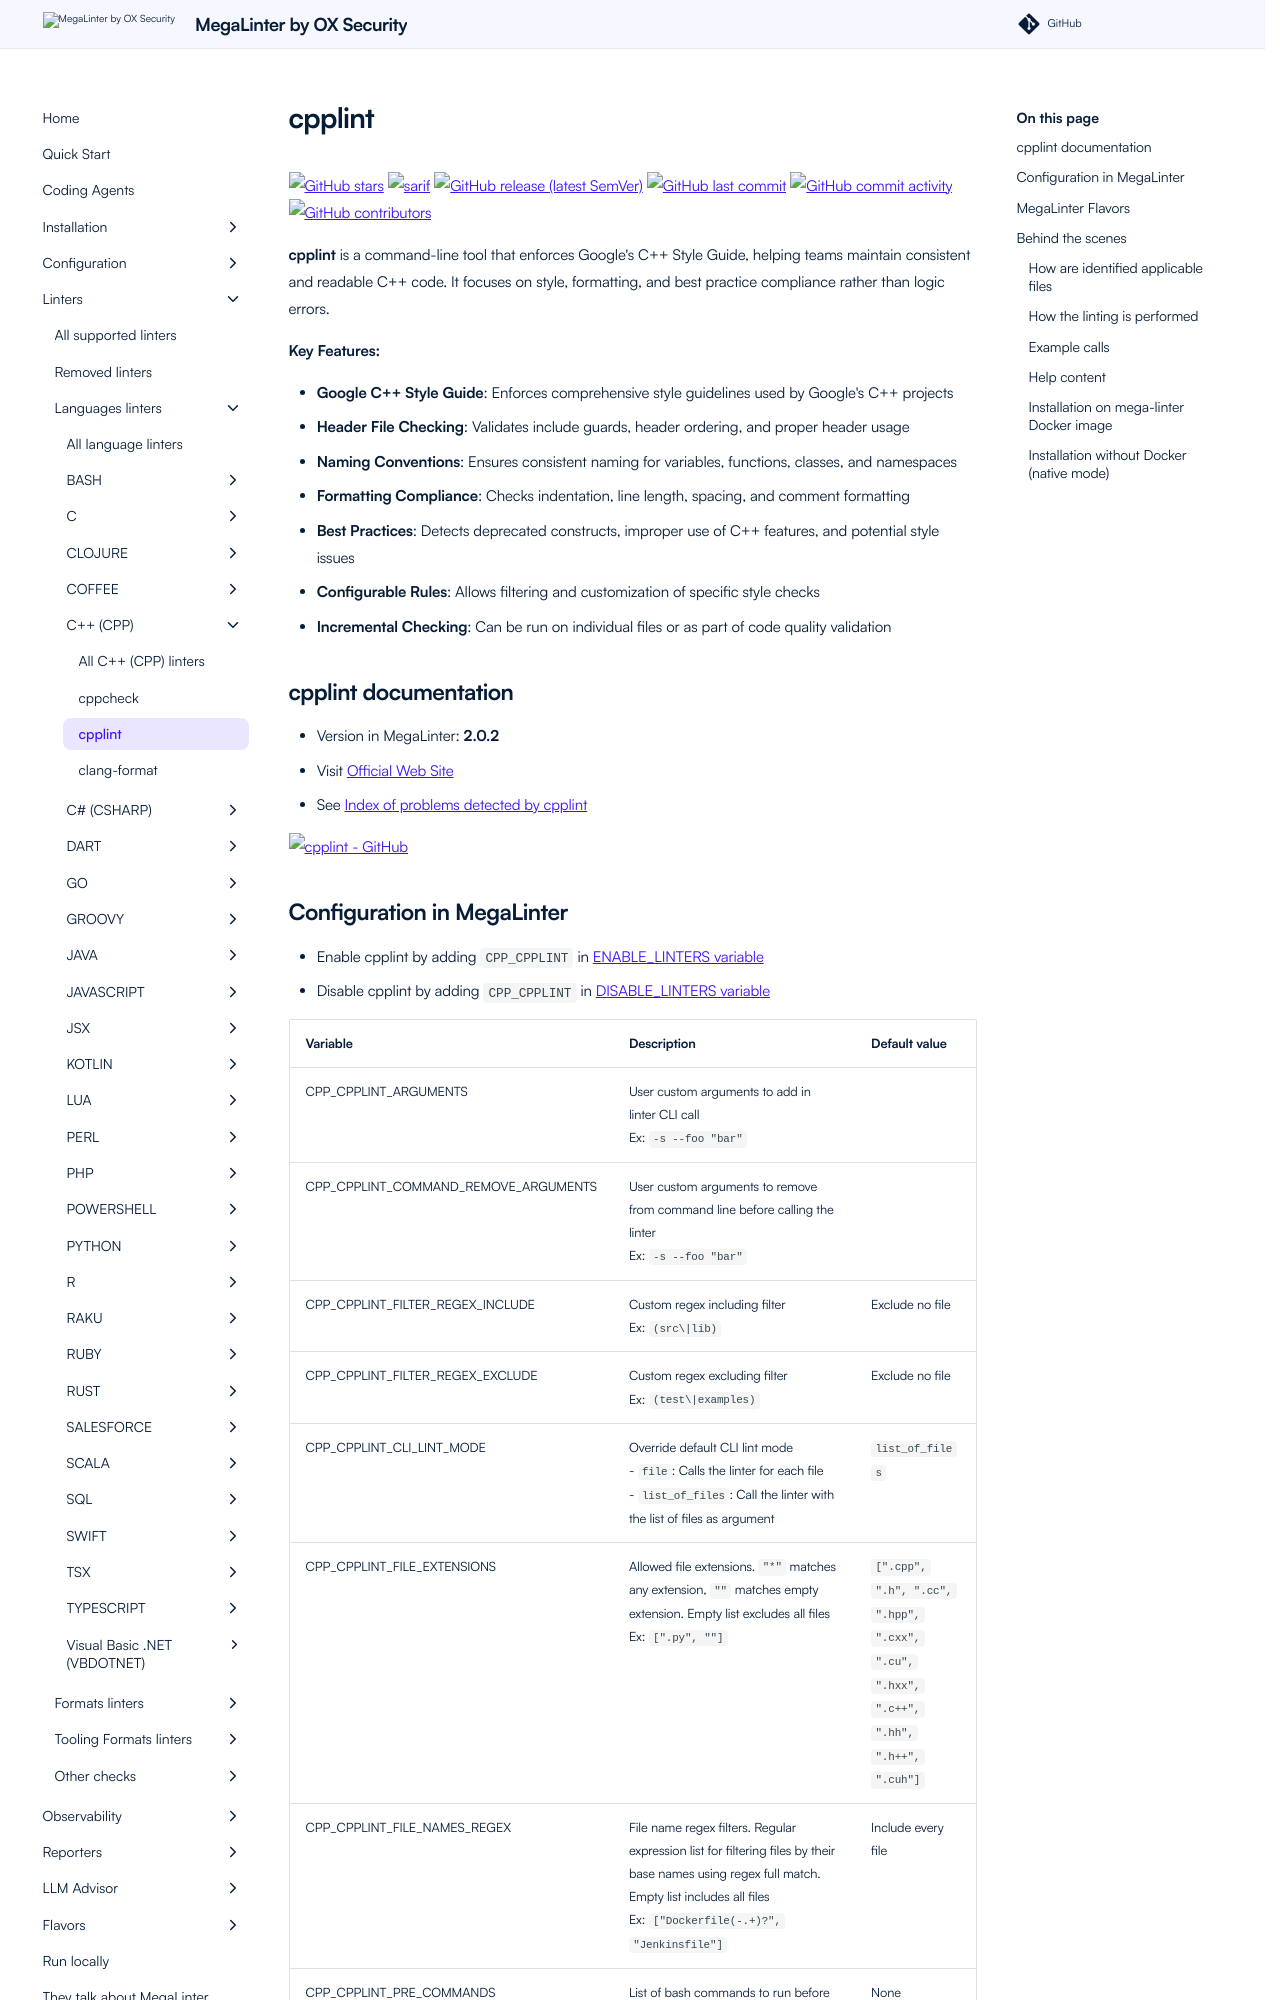

repository: oxsecurity/megalinter · page: beta/descriptors/cpp_cpplint/index.html · generator: mkdocs

---
title: cpplint configuration in MegaLinter
description: How to use cpplint (configure, ignore files, ignore errors, help & version documentations) to analyze CPP files
---
<!-- markdownlint-disable MD033 MD041 MD046 -->
<!-- @generated by .automation/build.py, please don't update manually -->
# cpplint
[![GitHub stars](https://img.shields.io/github/stars/cpplint/cpplint?cacheSeconds=3600)](https://github.com/cpplint/cpplint) ![sarif](https://shields.io/badge/-SARIF-orange) [![GitHub release (latest SemVer)](https://img.shields.io/github/v/release/cpplint/cpplint?sort=semver)](https://github.com/cpplint/cpplint/releases) [![GitHub last commit](https://img.shields.io/github/last-commit/cpplint/cpplint)](https://github.com/cpplint/cpplint/commits) [![GitHub commit activity](https://img.shields.io/github/commit-activity/y/cpplint/cpplint)](https://github.com/cpplint/cpplint/graphs/commit-activity/) [![GitHub contributors](https://img.shields.io/github/contributors/cpplint/cpplint)](https://github.com/cpplint/cpplint/graphs/contributors/)

**cpplint** is a command-line tool that enforces Google's C++ Style Guide, helping teams maintain consistent and readable C++ code. It focuses on style, formatting, and best practice compliance rather than logic errors.

**Key Features:**

- **Google C++ Style Guide**: Enforces comprehensive style guidelines used by Google's C++ projects
- **Header File Checking**: Validates include guards, header ordering, and proper header usage
- **Naming Conventions**: Ensures consistent naming for variables, functions, classes, and namespaces
- **Formatting Compliance**: Checks indentation, line length, spacing, and comment formatting
- **Best Practices**: Detects deprecated constructs, improper use of C++ features, and potential style issues
- **Configurable Rules**: Allows filtering and customization of specific style checks
- **Incremental Checking**: Can be run on individual files or as part of code quality validation

## cpplint documentation

- Version in MegaLinter: **2.0.2**
- Visit [Official Web Site](https://github.com/cpplint/cpplint#readme){target=_blank}
- See [Index of problems detected by cpplint](https://google.github.io/styleguide/cppguide.html){target=_blank}

[![cpplint - GitHub](https://github-stats-extended.vercel.app/api/pin/?username=cpplint&repo=cpplint&show_owner=true)](https://github.com/cpplint/cpplint){target=_blank}
